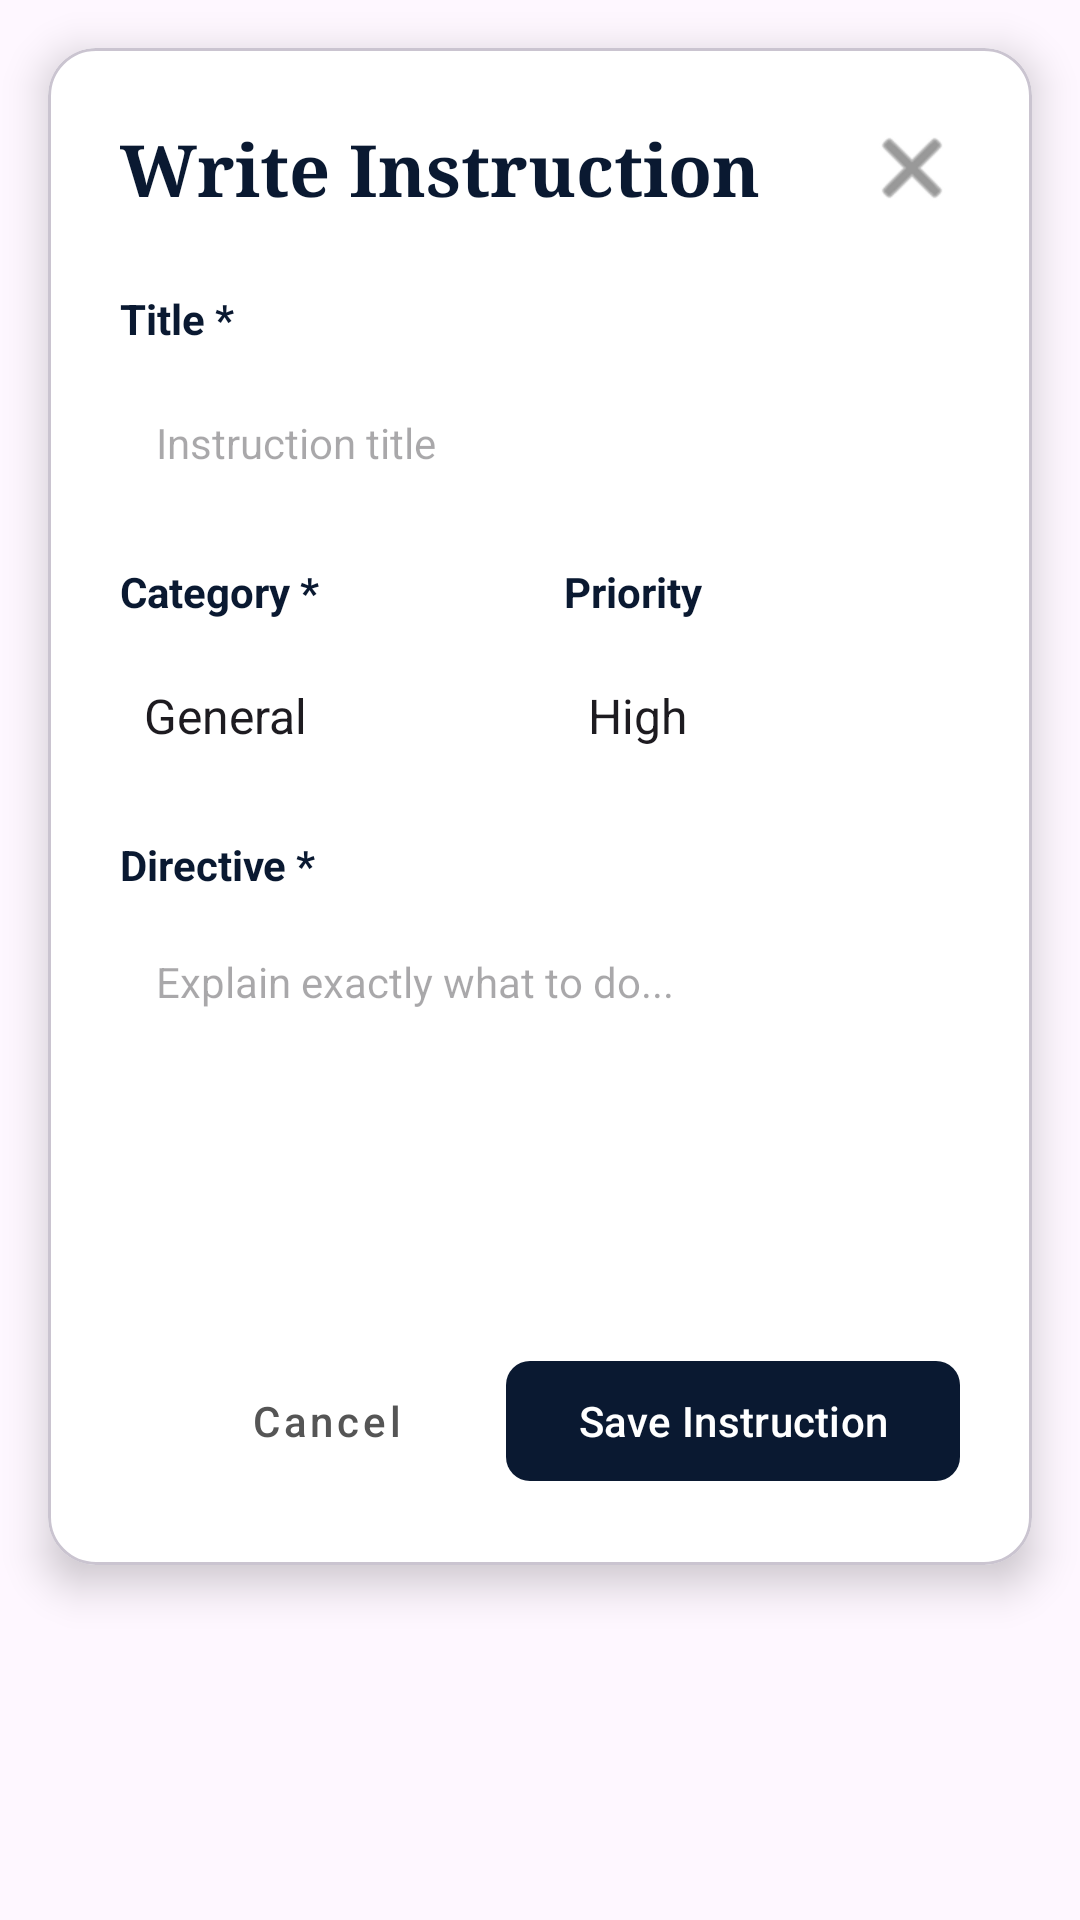

Android layout source for this screen:
<!-- AndroidManifest.xml: application theme Theme.LegacyVaultSystem -->
<!-- res/layout/dialog_add_instruction.xml -->
<?xml version="1.0" encoding="utf-8"?>
<androidx.core.widget.NestedScrollView xmlns:android="http://schemas.android.com/apk/res/android"
    xmlns:app="http://schemas.android.com/apk/res-auto"
    android:layout_width="match_parent"
    android:layout_height="wrap_content"
    android:background="@android:color/transparent">

    <com.google.android.material.card.MaterialCardView
        android:layout_width="match_parent"
        android:layout_height="wrap_content"
        android:layout_margin="16dp"
        app:cardBackgroundColor="@color/white"
        app:cardCornerRadius="16dp"
        app:cardElevation="8dp">

        <LinearLayout
            android:layout_width="match_parent"
            android:layout_height="wrap_content"
            android:orientation="vertical"
            android:padding="24dp">

            <RelativeLayout
                android:layout_width="match_parent"
                android:layout_height="wrap_content">

                <TextView
                    android:layout_width="wrap_content"
                    android:layout_height="wrap_content"
                    android:fontFamily="serif"
                    android:text="Write Instruction"
                    android:textColor="@color/primary_dark_blue"
                    android:textSize="24sp"
                    android:textStyle="bold" />

                <ImageButton
                    android:id="@+id/btn_close"
                    android:layout_width="32dp"
                    android:layout_height="32dp"
                    android:layout_alignParentEnd="true"
                    android:background="?attr/selectableItemBackgroundBorderless"
                    android:src="@android:drawable/ic_menu_close_clear_cancel"
                    app:tint="@color/text_secondary" />
            </RelativeLayout>

            <TextView
                android:layout_width="wrap_content"
                android:layout_height="wrap_content"
                android:layout_marginTop="24dp"
                android:text="Title *"
                android:textColor="@color/text_primary"
                android:textStyle="bold" />

            <EditText
                android:id="@+id/et_instruction_title"
                android:layout_width="match_parent"
                android:layout_height="48dp"
                android:layout_marginTop="8dp"
                android:background="@drawable/edit_text_bg"
                android:hint="Instruction title"
                android:padding="12dp"
                android:textSize="14sp" />

            <GridLayout
                android:layout_width="match_parent"
                android:layout_height="wrap_content"
                android:layout_marginTop="16dp"
                android:columnCount="2">

                <LinearLayout
                    android:layout_width="0dp"
                    android:layout_height="wrap_content"
                    android:layout_columnWeight="1"
                    android:layout_marginEnd="8dp"
                    android:orientation="vertical">

                    <TextView
                        android:layout_width="wrap_content"
                        android:layout_height="wrap_content"
                        android:text="Category *"
                        android:textColor="@color/text_primary"
                        android:textStyle="bold" />

                    <Spinner
                        android:id="@+id/spinner_instruction_category"
                        android:layout_width="match_parent"
                        android:layout_height="48dp"
                        android:layout_marginTop="8dp"
                        android:background="@drawable/edit_text_bg"
                        android:entries="@array/instruction_categories" />
                </LinearLayout>

                <LinearLayout
                    android:layout_width="0dp"
                    android:layout_height="wrap_content"
                    android:layout_columnWeight="1"
                    android:layout_marginStart="8dp"
                    android:orientation="vertical">

                    <TextView
                        android:layout_width="wrap_content"
                        android:layout_height="wrap_content"
                        android:text="Priority"
                        android:textColor="@color/text_primary"
                        android:textStyle="bold" />

                    <Spinner
                        android:id="@+id/spinner_priority"
                        android:layout_width="match_parent"
                        android:layout_height="48dp"
                        android:layout_marginTop="8dp"
                        android:background="@drawable/edit_text_bg"
                        android:entries="@array/priorities" />
                </LinearLayout>
            </GridLayout>

            <TextView
                android:layout_width="wrap_content"
                android:layout_height="wrap_content"
                android:layout_marginTop="16dp"
                android:text="Directive *"
                android:textColor="@color/text_primary"
                android:textStyle="bold" />

            <EditText
                android:id="@+id/et_instruction_content"
                android:layout_width="match_parent"
                android:layout_height="120dp"
                android:layout_marginTop="8dp"
                android:background="@drawable/edit_text_bg"
                android:gravity="top"
                android:hint="Explain exactly what to do..."
                android:padding="12dp"
                android:textSize="14sp" />

            <LinearLayout
                android:layout_width="match_parent"
                android:layout_height="wrap_content"
                android:layout_marginTop="24dp"
                android:gravity="end"
                android:orientation="horizontal">

                <com.google.android.material.button.MaterialButton
                    android:id="@+id/btn_cancel"
                    style="@style/Widget.MaterialComponents.Button.TextButton"
                    android:layout_width="wrap_content"
                    android:layout_height="wrap_content"
                    android:text="Cancel"
                    android:textAllCaps="false"
                    android:textColor="@color/text_secondary" />

                <com.google.android.material.button.MaterialButton
                    android:id="@+id/btn_add_instruction_confirm"
                    android:layout_width="wrap_content"
                    android:layout_height="wrap_content"
                    android:layout_marginStart="16dp"
                    android:paddingStart="24dp"
                    android:paddingEnd="24dp"
                    android:text="Save Instruction"
                    android:textAllCaps="false"
                    android:textColor="@color/white"
                    app:backgroundTint="@color/primary_dark_blue"
                    app:cornerRadius="8dp" />
            </LinearLayout>

        </LinearLayout>
    </com.google.android.material.card.MaterialCardView>
</androidx.core.widget.NestedScrollView>
<!-- resources referenced by this layout -->
<resources>
  <string-array name="instruction_categories">
          <item>General</item>
          <item>Social Media</item>
          <item>Financial</item>
          <item>Personal Messages</item>
          <item>Other</item>
      </string-array>
  <string-array name="priorities">
          <item>High</item>
          <item>Medium</item>
          <item>Low</item>
      </string-array>
  <color name="primary_dark_blue">#0A1931</color>
  <color name="text_primary">#0A1931</color>
  <color name="text_secondary">#555555</color>
  <color name="white">#FFFFFFFF</color>
  <style name="Theme.LegacyVaultSystem" parent="Base.Theme.LegacyVaultSystem" />
  <style name="Base.Theme.LegacyVaultSystem" parent="Theme.Material3.DayNight.NoActionBar">
          
          <item name="colorPrimary">@color/primary_dark_blue</item>
          <item name="colorSecondary">@color/accent_gold</item>
          <item name="android:statusBarColor">@color/primary_dark_blue</item>
      </style>
  <color name="accent_gold">#D4AF37</color>
</resources>
